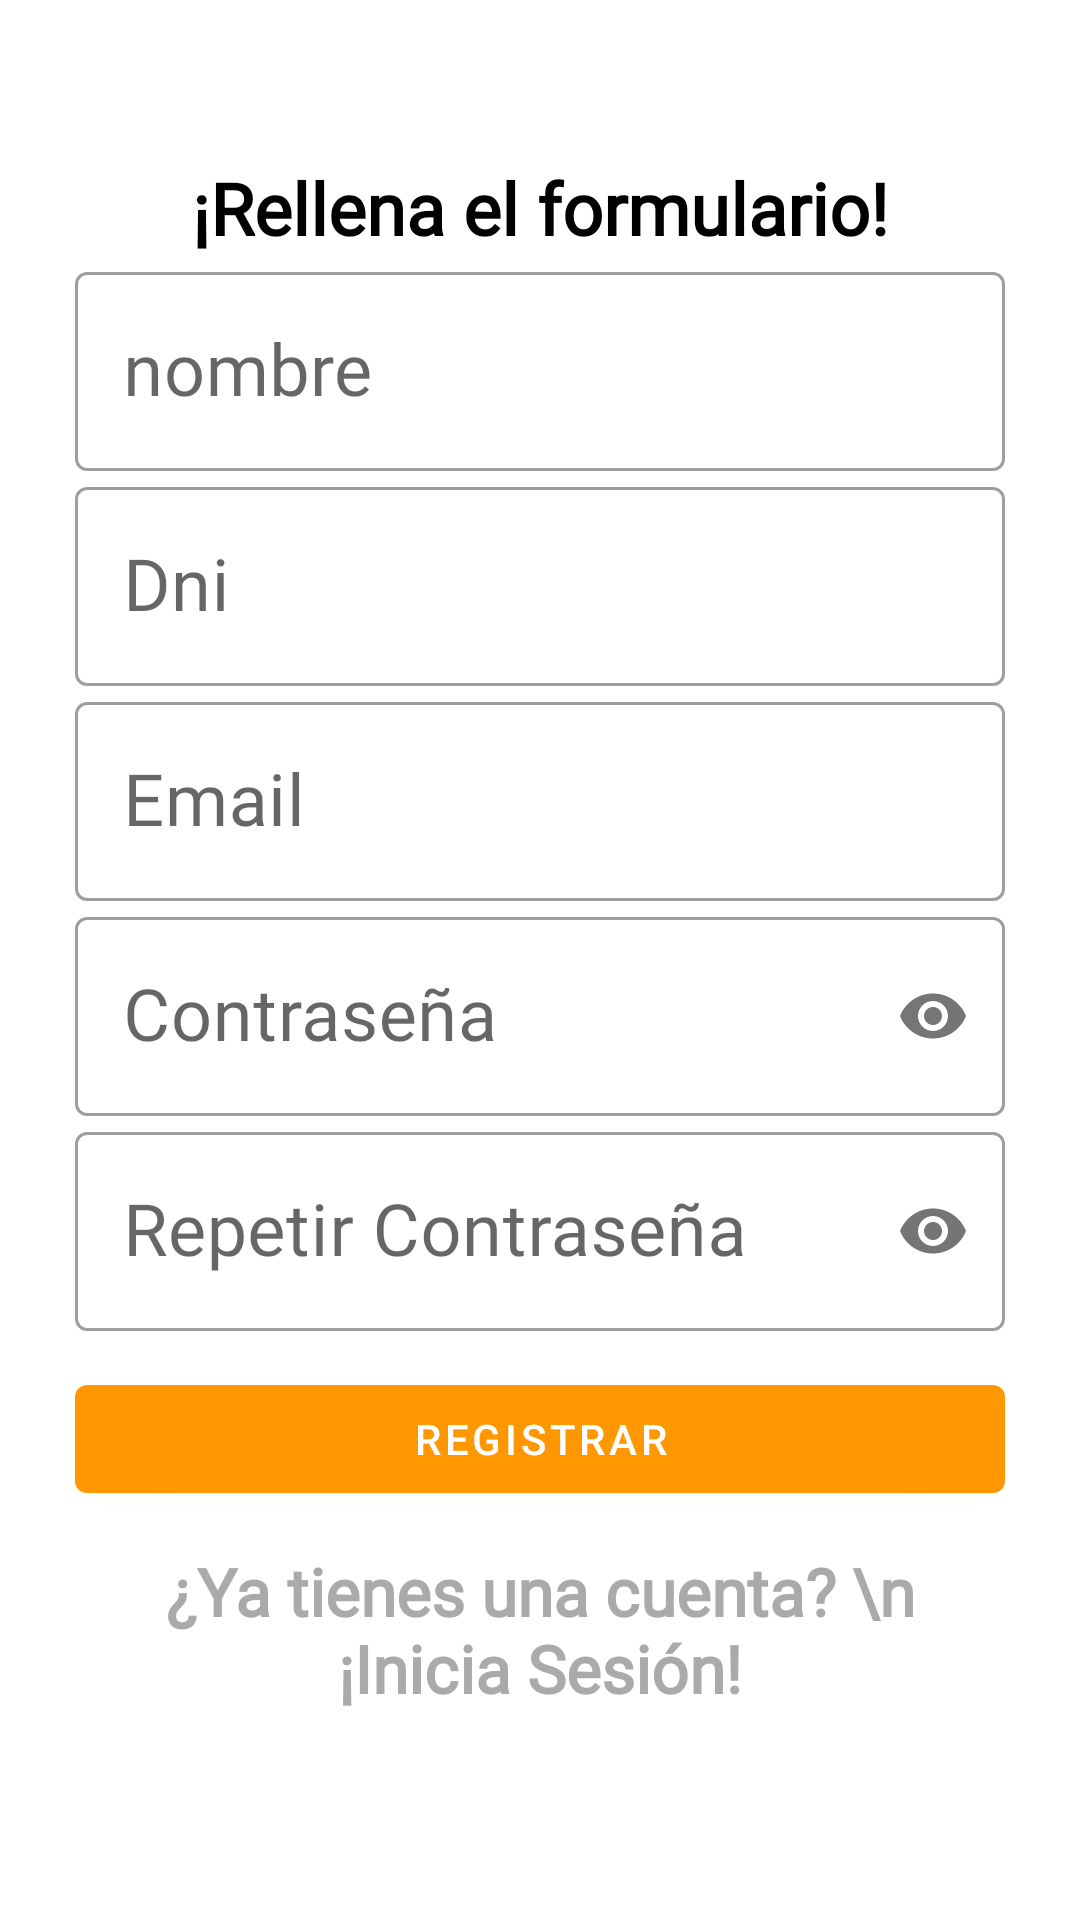

Android layout source for this screen:
<!-- AndroidManifest.xml: application theme Theme.TrendNewsApp -->
<!-- res/layout/activity_registro_de_usuario.xml -->
<?xml version="1.0" encoding="utf-8"?>
<LinearLayout xmlns:android="http://schemas.android.com/apk/res/android"
    xmlns:app="http://schemas.android.com/apk/res-auto"
    xmlns:tools="http://schemas.android.com/tools"
    android:layout_width="match_parent"
    android:layout_height="match_parent"
    android:orientation="vertical"
    android:padding="25dp"
    tools:context=".RegistroDeUsuario">


    <ImageView
        android:id="@+id/imgLoginTn"
        android:layout_width="150dp"
        android:layout_height="wrap_content"
        android:layout_gravity="center"
        android:transitionName="ImgTransicionLogo"
        tools:srcCompat="@drawable/mosca" />

    <TextView
        android:id="@+id/txSolicitudRegistro"
        android:layout_width="match_parent"
        android:layout_height="wrap_content"
        android:layout_marginTop="28dp"
        android:fontFamily="@font/roboto"
        android:text="¡Rellena el formulario!"
        android:textAlignment="center"
        android:textColor="@color/black"
        android:textSize="24sp"
        android:textStyle="bold"
        android:transitionName="transicionTexto" />

    <LinearLayout
        android:layout_width="match_parent"
        android:layout_height="match_parent"
        android:orientation="vertical">

        <com.google.android.material.textfield.TextInputLayout
            android:id="@+id/txNombreDeUsuario"
            style="@style/Widget.MaterialComponents.TextInputLayout.OutlinedBox"
            android:layout_width="match_parent"
            android:layout_height="wrap_content"
            android:hint="nombre">

            <com.google.android.material.textfield.TextInputEditText
                android:id="@+id/txNombre"
                android:layout_width="match_parent"
                android:layout_height="wrap_content"
                android:fontFamily="@font/roboto"
                android:textSize="24sp"
                tools:ignore="SpeakableTextPresentCheck,TouchTargetSizeCheck" />
        </com.google.android.material.textfield.TextInputLayout>

        <com.google.android.material.textfield.TextInputLayout
            android:id="@+id/txfDni"
            style="@style/Widget.MaterialComponents.TextInputLayout.OutlinedBox"
            android:layout_width="match_parent"
            android:layout_height="wrap_content"
            android:hint="@string/dni">

            <com.google.android.material.textfield.TextInputEditText
                android:id="@+id/etDni"
                android:layout_width="match_parent"
                android:layout_height="wrap_content"
                android:fontFamily="@font/roboto"
                android:textSize="24sp" />
        </com.google.android.material.textfield.TextInputLayout>

        <com.google.android.material.textfield.TextInputLayout
            android:id="@+id/tfEmail"
            style="@style/Widget.MaterialComponents.TextInputLayout.OutlinedBox"
            android:layout_width="match_parent"
            android:layout_height="wrap_content"
            android:hint="@string/email"
            android:transitionName="emailTextTransition">

            <com.google.android.material.textfield.TextInputEditText
                android:id="@+id/etEmail"
                android:layout_width="match_parent"
                android:layout_height="wrap_content"
                android:fontFamily="@font/roboto"
                android:textSize="24sp" />
        </com.google.android.material.textfield.TextInputLayout>

        <com.google.android.material.textfield.TextInputLayout
            android:id="@+id/tfContraseña"
            style="@style/Widget.MaterialComponents.TextInputLayout.OutlinedBox"
            android:layout_width="match_parent"
            android:layout_height="wrap_content"
            android:hint="@string/contraseña"
            android:transitionName="passwordTextTransition"
            app:passwordToggleEnabled="true">

            <com.google.android.material.textfield.TextInputEditText
                android:id="@+id/etContraseña"
                android:layout_width="match_parent"
                android:layout_height="wrap_content"
                android:fontFamily="@font/roboto"
                android:inputType="textPassword"
                android:textSize="24sp" />
        </com.google.android.material.textfield.TextInputLayout>

        <com.google.android.material.textfield.TextInputLayout
            android:id="@+id/txfRepetirContraseña"
            style="@style/Widget.MaterialComponents.TextInputLayout.OutlinedBox"
            android:layout_width="match_parent"
            android:layout_height="wrap_content"
            android:hint="@string/repetir_contraseña"
            app:passwordToggleEnabled="true">

            <com.google.android.material.textfield.TextInputEditText
                android:id="@+id/etRepetirContraseña"
                android:layout_width="match_parent"
                android:layout_height="wrap_content"
                android:fontFamily="@font/roboto"
                android:inputType="textPassword"
                android:textSize="24sp" />
        </com.google.android.material.textfield.TextInputLayout>

        <com.google.android.material.button.MaterialButton
            android:id="@+id/btnUnirme"
            android:layout_width="match_parent"
            android:layout_height="wrap_content"
            android:layout_marginTop="12dp"
            android:textColor="@color/white"
            android:layout_marginBottom="12dp"
            android:text="Registrar"
            android:transitionName="registerButtonTransition" />

        <TextView
            android:id="@+id/txvIrAPantallaInicio"
            android:layout_width="match_parent"
            android:layout_height="wrap_content"
            android:layout_gravity="center"
            android:clickable="true"
            android:focusable="true"
            android:fontFamily="@font/roboto"
            android:text="¿Ya tienes una cuenta? \n ¡Inicia Sesión!"
            android:textAlignment="center"
            android:textColor="@android:color/darker_gray"
            android:textSize="22sp"
            android:textStyle="bold"
            android:transitionName="goLoginTransition" />
    </LinearLayout>
</LinearLayout>
<!-- resources referenced by this layout -->
<resources>
  <!-- drawable mosca: png bitmap (drawable, 4023 bytes) -->
  <string name="dni">Dni</string>
  <string name="email">Email</string>
  <style name="Theme.TrendNewsApp" parent="Theme.MaterialComponents.DayNight.DarkActionBar">
          
          <item name="colorPrimary">#FF9800</item>
          <item name="colorPrimaryVariant">#000000</item>
          <item name="colorOnPrimary">#FFC107</item>
          
          <item name="colorSecondary">#A4A8A8</item>
          <item name="colorSecondaryVariant">#FF9800</item>
          <item name="colorOnSecondary">@color/black</item>
          
          <item name="android:statusBarColor">#FF9800</item>
          
      </style>
  <!-- not gathered from this repository: default colours our renderer supplied (Android Studio template values) -->
  <color name="black">#FF000000</color>
  <color name="white">#FFFFFFFF</color>
</resources>
